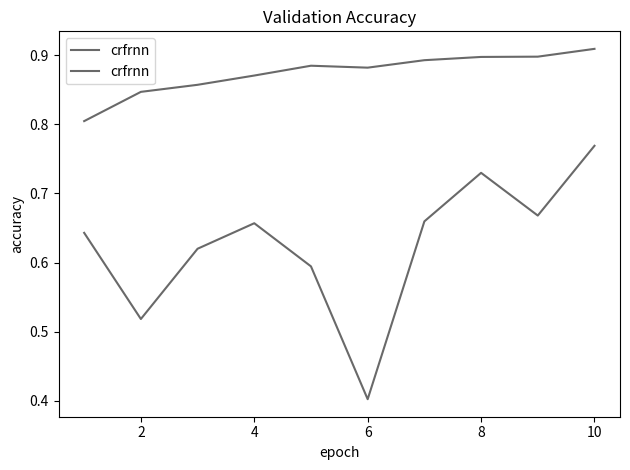

The script that saved this image:
import matplotlib.pyplot as plt
import numpy as np
# Create range of values for parameter
param_range = np.arange(1, 11, 1)
# Calculate accuracy on training and test set using range of parameter values


# Plot accurancy bands for training and test sets
# plt.fill_between(param_range, train_mean - train_std, train_mean + train_std, color="gray")
# plt.fill_between(param_range, test_mean - test_std, test_mean + test_std, color="gainsboro")


def plot_training_acc():
    train_scores = [0.8046, 0.8469, 0.8571, 0.8705, 0.8847, 0.8819, 0.8927, 0.8974, 0.8978, 0.9091]
    plt.plot(param_range, train_scores, label="crfrnn", color="dimgrey")
    plt.title("Training Accuracy")
    plt.xlabel("epoch")
    plt.ylabel("accuracy")
    plt.tight_layout()
    plt.legend(loc="best")
    plt.savefig("train_accuracy.png")
    plt.show()


def plot_validation_acc():
    test_scores = [0.6430, 0.5184, 0.6200, 0.6569, 0.5945, 0.4024, 0.6596, 0.7298, 0.6680, 0.7689]
    plt.plot(param_range, test_scores, label="crfrnn", color="dimgrey")
    plt.title("Validation Accuracy")
    plt.xlabel("epoch")
    plt.ylabel("accuracy")
    plt.tight_layout()
    plt.legend(loc="best")
    plt.savefig("validation_accuracy.png")
    plt.show()


def main():
    plot_training_acc()
    plot_validation_acc()


if __name__ == '__main__':
    main()
